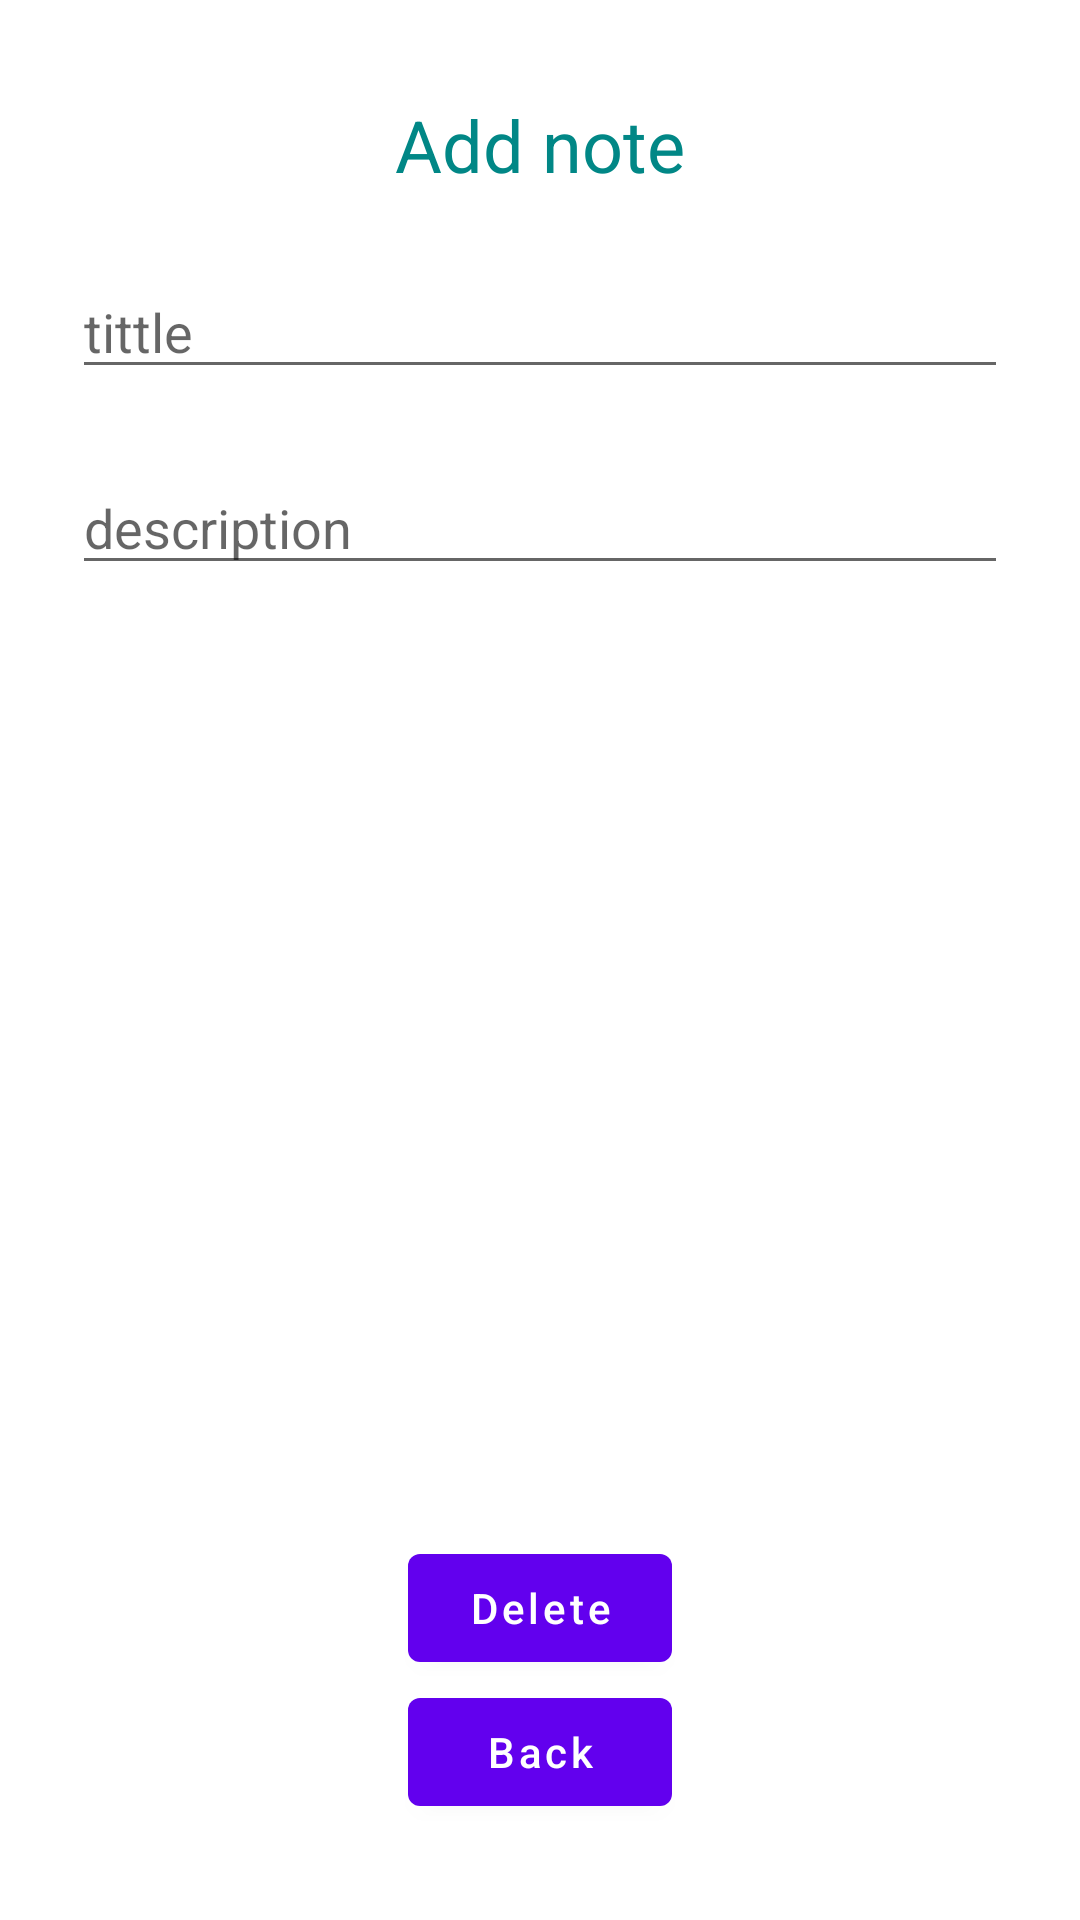

Reconstruct the res/layout file that produces this screen, plus the resources it refers to.
<!-- AndroidManifest.xml: application theme Theme.NoteRoomApp -->
<!-- res/layout/fragment_add_note.xml -->
<?xml version="1.0" encoding="utf-8"?>
<androidx.constraintlayout.widget.ConstraintLayout xmlns:android="http://schemas.android.com/apk/res/android"
    xmlns:tools="http://schemas.android.com/tools"
    android:layout_width="match_parent"
    android:layout_height="match_parent"
    xmlns:app="http://schemas.android.com/apk/res-auto"
    tools:context=".screens.addnote.AddNoteFragment">

    <TextView
        android:id="@+id/AddNoteTv"
        android:layout_width="wrap_content"
        android:layout_height="wrap_content"
        app:layout_constraintTop_toTopOf="parent"
        app:layout_constraintStart_toStartOf="parent"
        app:layout_constraintEnd_toEndOf="parent"
        android:layout_marginTop="32dp"
        android:textSize="24sp"
        android:textColor="@color/teal_700"
        android:text="Add note"
        />

    <EditText
        android:layout_width="match_parent"
        android:layout_height="wrap_content"
        android:id="@+id/editTextAddTittle"
        android:layout_marginStart="24dp"
        android:layout_marginEnd="24dp"
        android:layout_marginTop="24dp"
        app:layout_constraintTop_toBottomOf="@+id/AddNoteTv"
        app:layout_constraintStart_toStartOf="parent"
        app:layout_constraintEnd_toEndOf="parent"
        android:hint="tittle"
        />

    <EditText
        android:layout_width="match_parent"
        android:layout_height="wrap_content"
        android:id="@+id/editTextAddDescription"
        android:layout_marginStart="24dp"
        android:layout_marginEnd="24dp"
        android:layout_marginTop="24dp"
        app:layout_constraintTop_toBottomOf="@id/editTextAddTittle"
        app:layout_constraintStart_toStartOf="parent"
        app:layout_constraintEnd_toEndOf="parent"
        android:hint="description"
        />


    <com.google.android.material.button.MaterialButton
        android:id="@+id/btnDelete"
        android:layout_width="wrap_content"
        android:layout_height="wrap_content"
        android:text="Delete"
        android:textAllCaps="false"
        app:layout_constraintBottom_toTopOf="@+id/btnBack"
        app:layout_constraintEnd_toEndOf="parent"
        app:layout_constraintStart_toStartOf="parent" />

    <com.google.android.material.button.MaterialButton
        android:id="@+id/btnBack"
        android:layout_width="wrap_content"
        android:layout_height="wrap_content"
        android:text="Back"
        android:textAllCaps="false"
        app:layout_constraintBottom_toBottomOf="parent"
        app:layout_constraintEnd_toEndOf="parent"
        app:layout_constraintStart_toStartOf="parent"
        android:layout_marginBottom="32dp"/>
</androidx.constraintlayout.widget.ConstraintLayout>
<!-- resources referenced by this layout -->
<resources>
  <style name="Theme.NoteRoomApp" parent="Theme.MaterialComponents.DayNight.DarkActionBar">
          
          <item name="colorPrimary">@color/purple_500</item>
          <item name="colorPrimaryVariant">@color/purple_700</item>
          <item name="colorOnPrimary">@color/white</item>
          
          <item name="colorSecondary">@color/teal_200</item>
          <item name="colorSecondaryVariant">@color/teal_700</item>
          <item name="colorOnSecondary">@color/black</item>
          
          <item name="android:statusBarColor">?attr/colorPrimaryVariant</item>
          
      </style>
  <!-- not gathered from this repository: default colours our renderer supplied (Android Studio template values) -->
  <color name="purple_500">#FF6200EE</color>
  <color name="purple_700">#FF3700B3</color>
  <color name="teal_200">#FF03DAC5</color>
  <color name="teal_700">#FF018786</color>
  <color name="black">#FF000000</color>
  <color name="white">#FFFFFFFF</color>
</resources>
